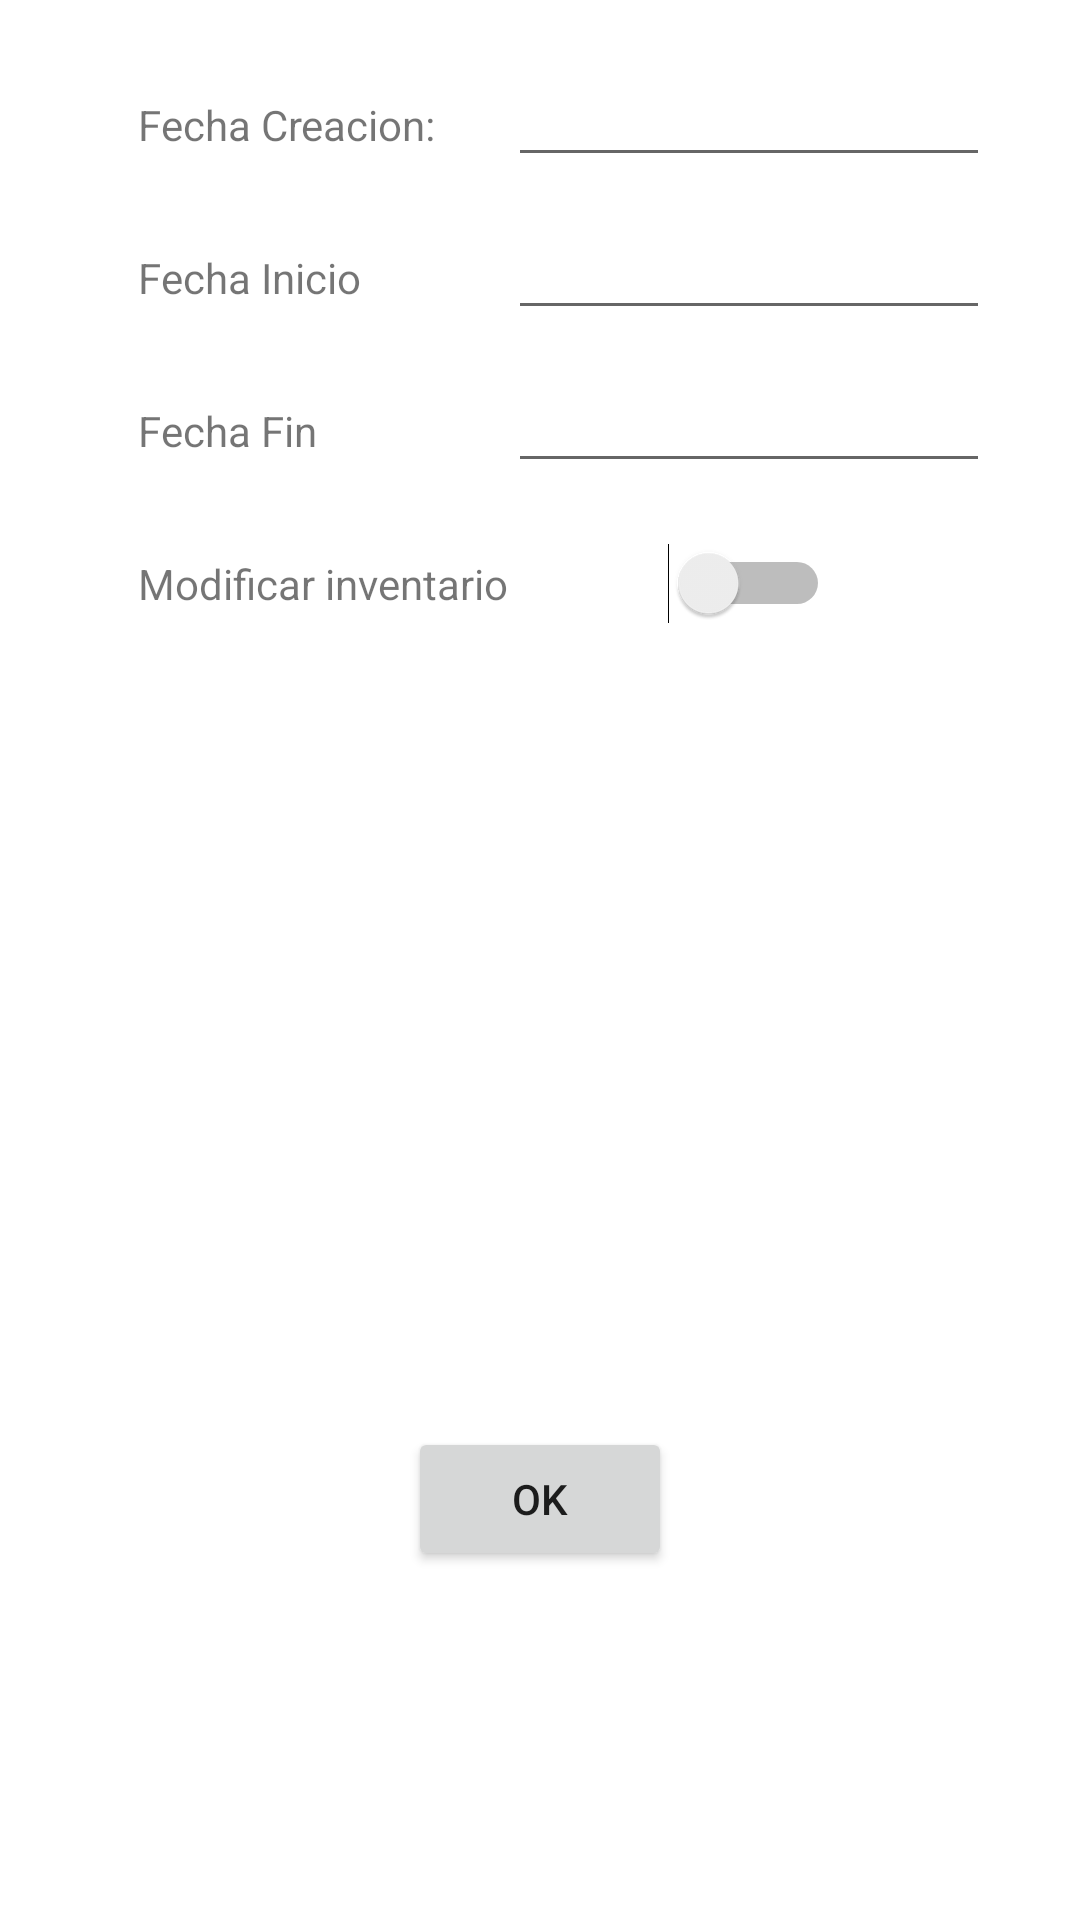

The Android layout XML behind this screen, and the referenced resources:
<!-- AndroidManifest.xml: application theme Theme.Inventory -->
<!-- res/layout/fragment_add_inventory.xml -->
<?xml version="1.0" encoding="utf-8"?>
<androidx.constraintlayout.widget.ConstraintLayout xmlns:android="http://schemas.android.com/apk/res/android"
    xmlns:app="http://schemas.android.com/apk/res-auto"
    xmlns:tools="http://schemas.android.com/tools"
    android:id="@+id/frameLayout"
    android:layout_width="match_parent"
    android:layout_height="match_parent"
    tools:context=".ui.inventory.AddInventoryFragment">

    

    <androidx.constraintlayout.widget.Guideline
        android:id="@+id/gdlnRight"
        android:layout_width="wrap_content"
        android:layout_height="wrap_content"
        android:orientation="vertical"
        app:layout_constraintGuide_end="30dp"
        app:layout_constraintStart_toStartOf="parent" />

    <androidx.constraintlayout.widget.Guideline
        android:id="@+id/gdlnLeft"
        android:layout_width="wrap_content"
        android:layout_height="wrap_content"
        android:orientation="vertical"
        app:layout_constraintGuide_begin="30dp"
        app:layout_constraintStart_toStartOf="parent" />

    <TextView
        android:id="@+id/tvCreated"
        android:layout_width="wrap_content"
        android:layout_height="wrap_content"
        android:layout_marginStart="16dp"
        android:layout_marginTop="32dp"
        android:text="@string/tvCreated_text"
        app:layout_constraintStart_toStartOf="@+id/gdlnLeft"
        app:layout_constraintTop_toTopOf="parent" />

    <EditText
        android:id="@+id/edCreated"
        android:layout_width="0dp"
        android:layout_height="wrap_content"
        android:clickable="true"
        android:focusable="false"
        android:inputType="date"
        android:maxLines="1"
        android:contentDescription="@string/cD_edCreated"
        app:layout_constraintBaseline_toBaselineOf="@+id/tvCreated"
        app:layout_constraintEnd_toEndOf="parent"
        app:layout_constraintStart_toStartOf="@id/barrier"
        app:layout_constraintEnd_toStartOf="@+id/gdlnRight"/>

    <TextView
        android:id="@+id/tvActivated"
        android:layout_width="wrap_content"
        android:layout_height="wrap_content"
        android:layout_marginStart="16dp"
        android:layout_marginTop="32dp"
        android:text="@string/tvActivated_text"
        app:layout_constraintStart_toStartOf="@+id/gdlnLeft"
        app:layout_constraintTop_toBottomOf="@+id/tvCreated" />
    <EditText
        android:id="@+id/edActivated"
        android:layout_width="0dp"
        android:layout_height="wrap_content"
        android:clickable="true"
        android:focusable="false"
        android:inputType="date"
        android:maxLines="1"
        android:contentDescription="@string/cD_edActivated"
        app:layout_constraintBaseline_toBaselineOf="@+id/tvActivated"
        app:layout_constraintEnd_toEndOf="parent"
        app:layout_constraintStart_toStartOf="@id/barrier"
        app:layout_constraintEnd_toStartOf="@+id/gdlnRight"/>

    <TextView
        android:id="@+id/tvEnded"
        android:layout_width="wrap_content"
        android:layout_height="wrap_content"
        android:layout_marginStart="16dp"
        android:layout_marginTop="32dp"
        android:text="@string/tvEnded_text"
        app:layout_constraintStart_toStartOf="@+id/gdlnLeft"
        app:layout_constraintTop_toBottomOf="@+id/tvActivated" />

    <EditText
        android:id="@+id/edEnded"
        android:layout_width="0dp"
        android:layout_height="wrap_content"
        android:clickable="true"
        android:focusable="false"
        android:inputType="date"
        android:maxLines="1"
        android:contentDescription="@string/cD_edEnded"
        app:layout_constraintBaseline_toBaselineOf="@+id/tvEnded"
        app:layout_constraintEnd_toEndOf="parent"
        app:layout_constraintStart_toStartOf="@id/barrier"
        app:layout_constraintEnd_toStartOf="@+id/gdlnRight"/>

    <TextView
        android:id="@+id/tvEdit"
        android:layout_width="wrap_content"
        android:layout_height="wrap_content"
        android:layout_marginStart="16dp"
        android:layout_marginTop="32dp"
        android:text="@string/tvEdit_text"
        app:layout_constraintStart_toStartOf="@+id/gdlnLeft"
        app:layout_constraintTop_toBottomOf="@+id/tvEnded" />

    <Button
        android:id="@+id/btOk"
        android:layout_width="wrap_content"
        android:layout_height="wrap_content"
        android:text="@android:string/ok"
        app:layout_constraintBottom_toBottomOf="parent"
        app:layout_constraintEnd_toEndOf="parent"
        app:layout_constraintStart_toStartOf="parent"
        app:layout_constraintTop_toBottomOf="@+id/tvEdit"
        app:layout_constraintVertical_bias="0.7" />

    <androidx.constraintlayout.widget.Barrier
        android:id="@+id/barrier"
        android:layout_width="wrap_content"
        android:layout_height="wrap_content"
        app:barrierDirection="end"
        app:constraint_referenced_ids="tvCreated,tvActivated,tvEnded,tvEdit"
        tools:layout_editor_absoluteX="146dp" />

    <Switch
        android:id="@+id/swEdit"
        android:layout_width="wrap_content"
        android:layout_height="wrap_content"
        app:layout_constraintBaseline_toBaselineOf="@+id/tvEdit"
        app:layout_constraintEnd_toStartOf="@+id/gdlnRight"
        app:layout_constraintStart_toStartOf="@+id/barrier"/>

</androidx.constraintlayout.widget.ConstraintLayout>
<!-- resources referenced by this layout -->
<resources>
  <string name="cD_edActivated">Debes poner la fecha donde un calendario se activa</string>
  <string name="cD_edCreated">Debes introducir la fecha de creacion</string>
  <string name="cD_edEnded">Debes introducir la fecha de cierre del inventario</string>
  <string name="tvActivated_text">Fecha Inicio</string>
  <string name="tvCreated_text">Fecha Creacion:</string>
  <string name="tvEdit_text">Modificar inventario</string>
  <string name="tvEnded_text">Fecha Fin</string>
  <style name="Theme.Inventory" parent="Theme.MaterialComponents.DayNight.DarkActionBar">
          
          <item name="colorPrimary">@color/colorPrimary</item>
          <item name="colorPrimaryVariant">@color/colorPrimaryVariant</item>
          <item name="colorOnPrimary">@color/white</item>
          
          <item name="colorSecondary">@color/colorSecondary</item>
          <item name="colorSecondaryVariant">@color/colorSecondaryVariant</item>
          <item name="colorOnSecondary">@color/black</item>
          
          <item name="android:statusBarColor" tools:targetApi="l">?attr/colorPrimaryVariant</item>
          
      </style>
  <color name="colorPrimary">#FF02AAA9</color>
  <color name="colorPrimaryVariant">#FF015554</color>
  <color name="white">#FFFFFFFF</color>
  <color name="colorSecondary">#FFE91E63</color>
  <color name="colorSecondaryVariant">#A81648</color>
  <color name="black">#FF000000</color>
</resources>
